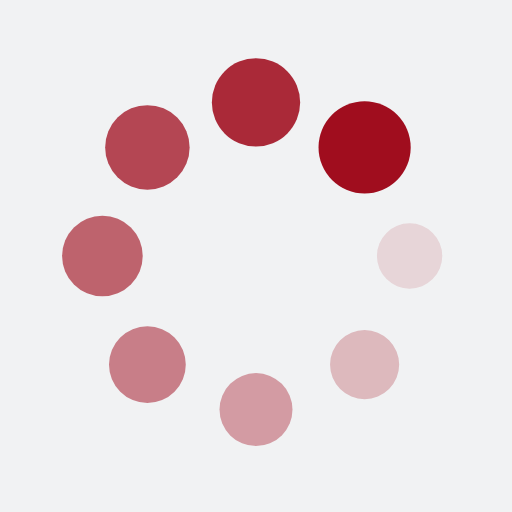
t = 0.00 s
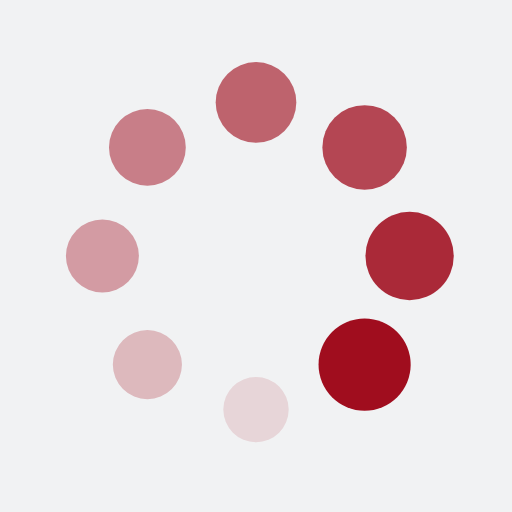
t = 0.25 s
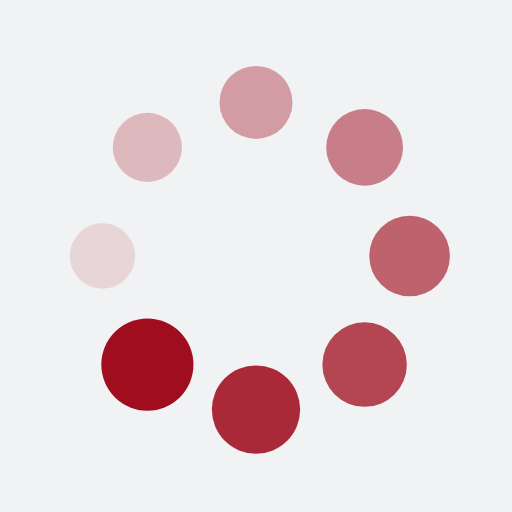
t = 0.50 s
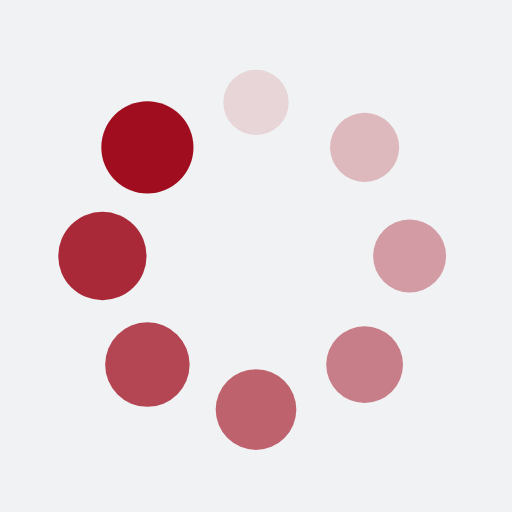
t = 0.75 s

The animated SVG that drew these frames (rendered in a browser with its animation timeline set to each time). Animation: 16 SMIL elements (animate=8,animateTransform=8); one cycle of 1.00 s, repeats indefinitely.

<?xml version="1.0" encoding="utf-8"?>
<svg xmlns="http://www.w3.org/2000/svg" xmlns:xlink="http://www.w3.org/1999/xlink" style="margin: auto; background: rgb(241, 242, 243); display: block; shape-rendering: auto;" width="200px" height="200px" viewBox="0 0 100 100" preserveAspectRatio="xMidYMid">
<g transform="translate(80,50)">
<g transform="rotate(0)">
<circle cx="0" cy="0" r="6" fill="#a00d1e" fill-opacity="1">
  <animateTransform attributeName="transform" type="scale" begin="-0.875s" values="1.5 1.5;1 1" keyTimes="0;1" dur="1s" repeatCount="indefinite"></animateTransform>
  <animate attributeName="fill-opacity" keyTimes="0;1" dur="1s" repeatCount="indefinite" values="1;0" begin="-0.875s"></animate>
</circle>
</g>
</g><g transform="translate(71.21320343559643,71.21320343559643)">
<g transform="rotate(45)">
<circle cx="0" cy="0" r="6" fill="#a00d1e" fill-opacity="0.875">
  <animateTransform attributeName="transform" type="scale" begin="-0.75s" values="1.5 1.5;1 1" keyTimes="0;1" dur="1s" repeatCount="indefinite"></animateTransform>
  <animate attributeName="fill-opacity" keyTimes="0;1" dur="1s" repeatCount="indefinite" values="1;0" begin="-0.75s"></animate>
</circle>
</g>
</g><g transform="translate(50,80)">
<g transform="rotate(90)">
<circle cx="0" cy="0" r="6" fill="#a00d1e" fill-opacity="0.75">
  <animateTransform attributeName="transform" type="scale" begin="-0.625s" values="1.5 1.5;1 1" keyTimes="0;1" dur="1s" repeatCount="indefinite"></animateTransform>
  <animate attributeName="fill-opacity" keyTimes="0;1" dur="1s" repeatCount="indefinite" values="1;0" begin="-0.625s"></animate>
</circle>
</g>
</g><g transform="translate(28.786796564403577,71.21320343559643)">
<g transform="rotate(135)">
<circle cx="0" cy="0" r="6" fill="#a00d1e" fill-opacity="0.625">
  <animateTransform attributeName="transform" type="scale" begin="-0.5s" values="1.5 1.5;1 1" keyTimes="0;1" dur="1s" repeatCount="indefinite"></animateTransform>
  <animate attributeName="fill-opacity" keyTimes="0;1" dur="1s" repeatCount="indefinite" values="1;0" begin="-0.5s"></animate>
</circle>
</g>
</g><g transform="translate(20,50.00000000000001)">
<g transform="rotate(180)">
<circle cx="0" cy="0" r="6" fill="#a00d1e" fill-opacity="0.5">
  <animateTransform attributeName="transform" type="scale" begin="-0.375s" values="1.5 1.5;1 1" keyTimes="0;1" dur="1s" repeatCount="indefinite"></animateTransform>
  <animate attributeName="fill-opacity" keyTimes="0;1" dur="1s" repeatCount="indefinite" values="1;0" begin="-0.375s"></animate>
</circle>
</g>
</g><g transform="translate(28.78679656440357,28.786796564403577)">
<g transform="rotate(225)">
<circle cx="0" cy="0" r="6" fill="#a00d1e" fill-opacity="0.375">
  <animateTransform attributeName="transform" type="scale" begin="-0.25s" values="1.5 1.5;1 1" keyTimes="0;1" dur="1s" repeatCount="indefinite"></animateTransform>
  <animate attributeName="fill-opacity" keyTimes="0;1" dur="1s" repeatCount="indefinite" values="1;0" begin="-0.25s"></animate>
</circle>
</g>
</g><g transform="translate(49.99999999999999,20)">
<g transform="rotate(270)">
<circle cx="0" cy="0" r="6" fill="#a00d1e" fill-opacity="0.25">
  <animateTransform attributeName="transform" type="scale" begin="-0.125s" values="1.5 1.5;1 1" keyTimes="0;1" dur="1s" repeatCount="indefinite"></animateTransform>
  <animate attributeName="fill-opacity" keyTimes="0;1" dur="1s" repeatCount="indefinite" values="1;0" begin="-0.125s"></animate>
</circle>
</g>
</g><g transform="translate(71.21320343559643,28.78679656440357)">
<g transform="rotate(315)">
<circle cx="0" cy="0" r="6" fill="#a00d1e" fill-opacity="0.125">
  <animateTransform attributeName="transform" type="scale" begin="0s" values="1.5 1.5;1 1" keyTimes="0;1" dur="1s" repeatCount="indefinite"></animateTransform>
  <animate attributeName="fill-opacity" keyTimes="0;1" dur="1s" repeatCount="indefinite" values="1;0" begin="0s"></animate>
</circle>
</g>
</g>
<!-- [ldio] generated by https://loading.io/ --></svg>
